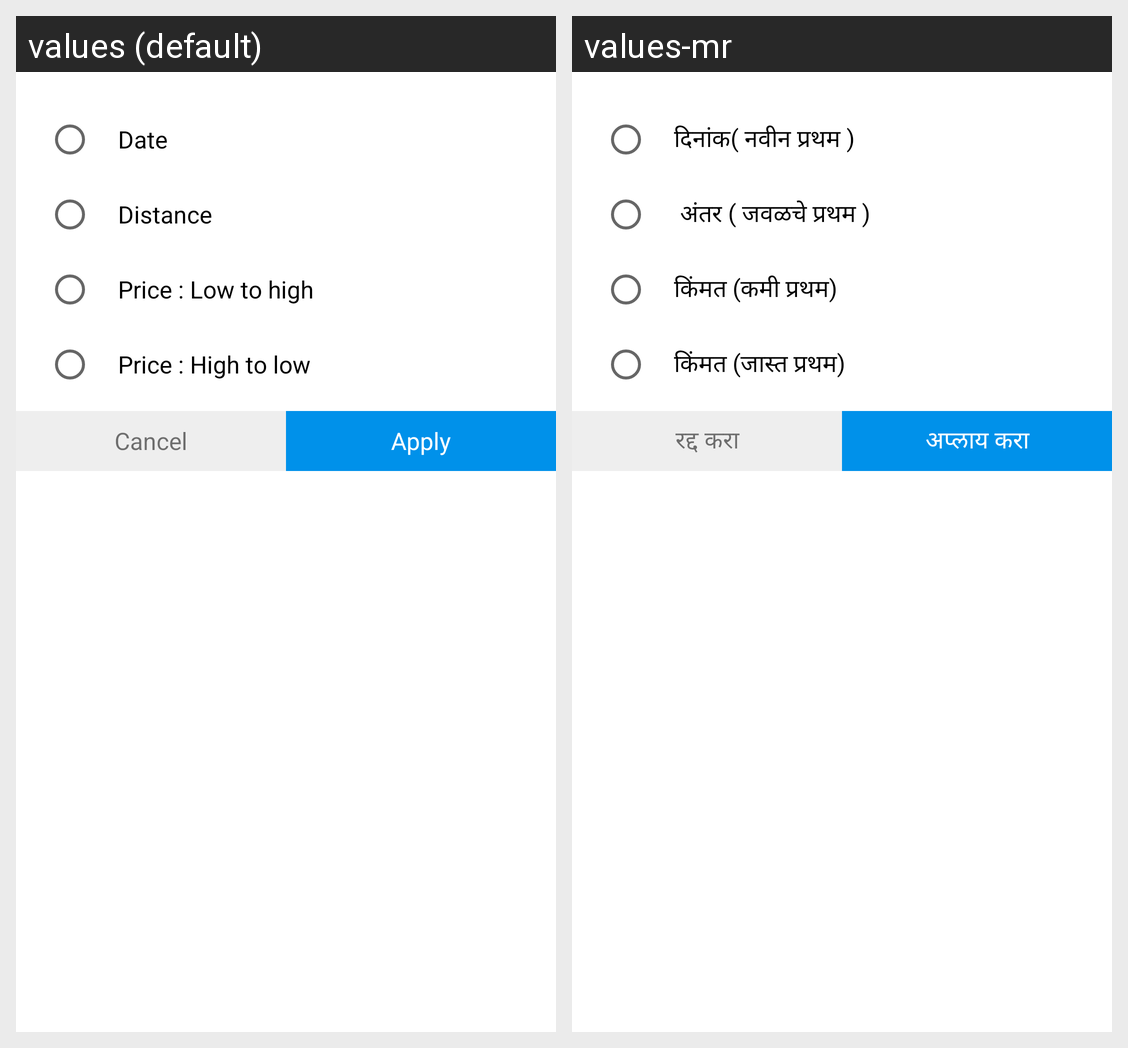

For this localized Android screen grid, give each drawn string resource with its value in every locale shown.
Android screen res/layout/layout_sort.xml rendered under 2 locales, left to right: values (default), values-mr. Device: Nexus 5 (rendered at 1080×1920; each locale shown at half size, 540×960, under a caption strip naming it); theme AppTheme.
Strings drawn on this screen, with the default value and each locale's value (text and hints the layout hard-codes, and strings that could not be matched under every locale, appear in the picture but are not listed):

lbl_date
  values: Date
  values-mr: दिनांक( नवीन प्रथम )

lbl_distance
  values: Distance
  values-mr:  अंतर ( जवळचे प्रथम )

lbl_price_low_to_high
  values: Price : Low to high
  values-mr: किंमत (कमी प्रथम)

lbl_price_high_to_low
  values: Price : High to low
  values-mr: किंमत (जास्त प्रथम)

lbl_cancel
  values: Cancel
  values-mr: रद्द करा

lbl_apply
  values: Apply
  values-mr: अप्लाय करा
